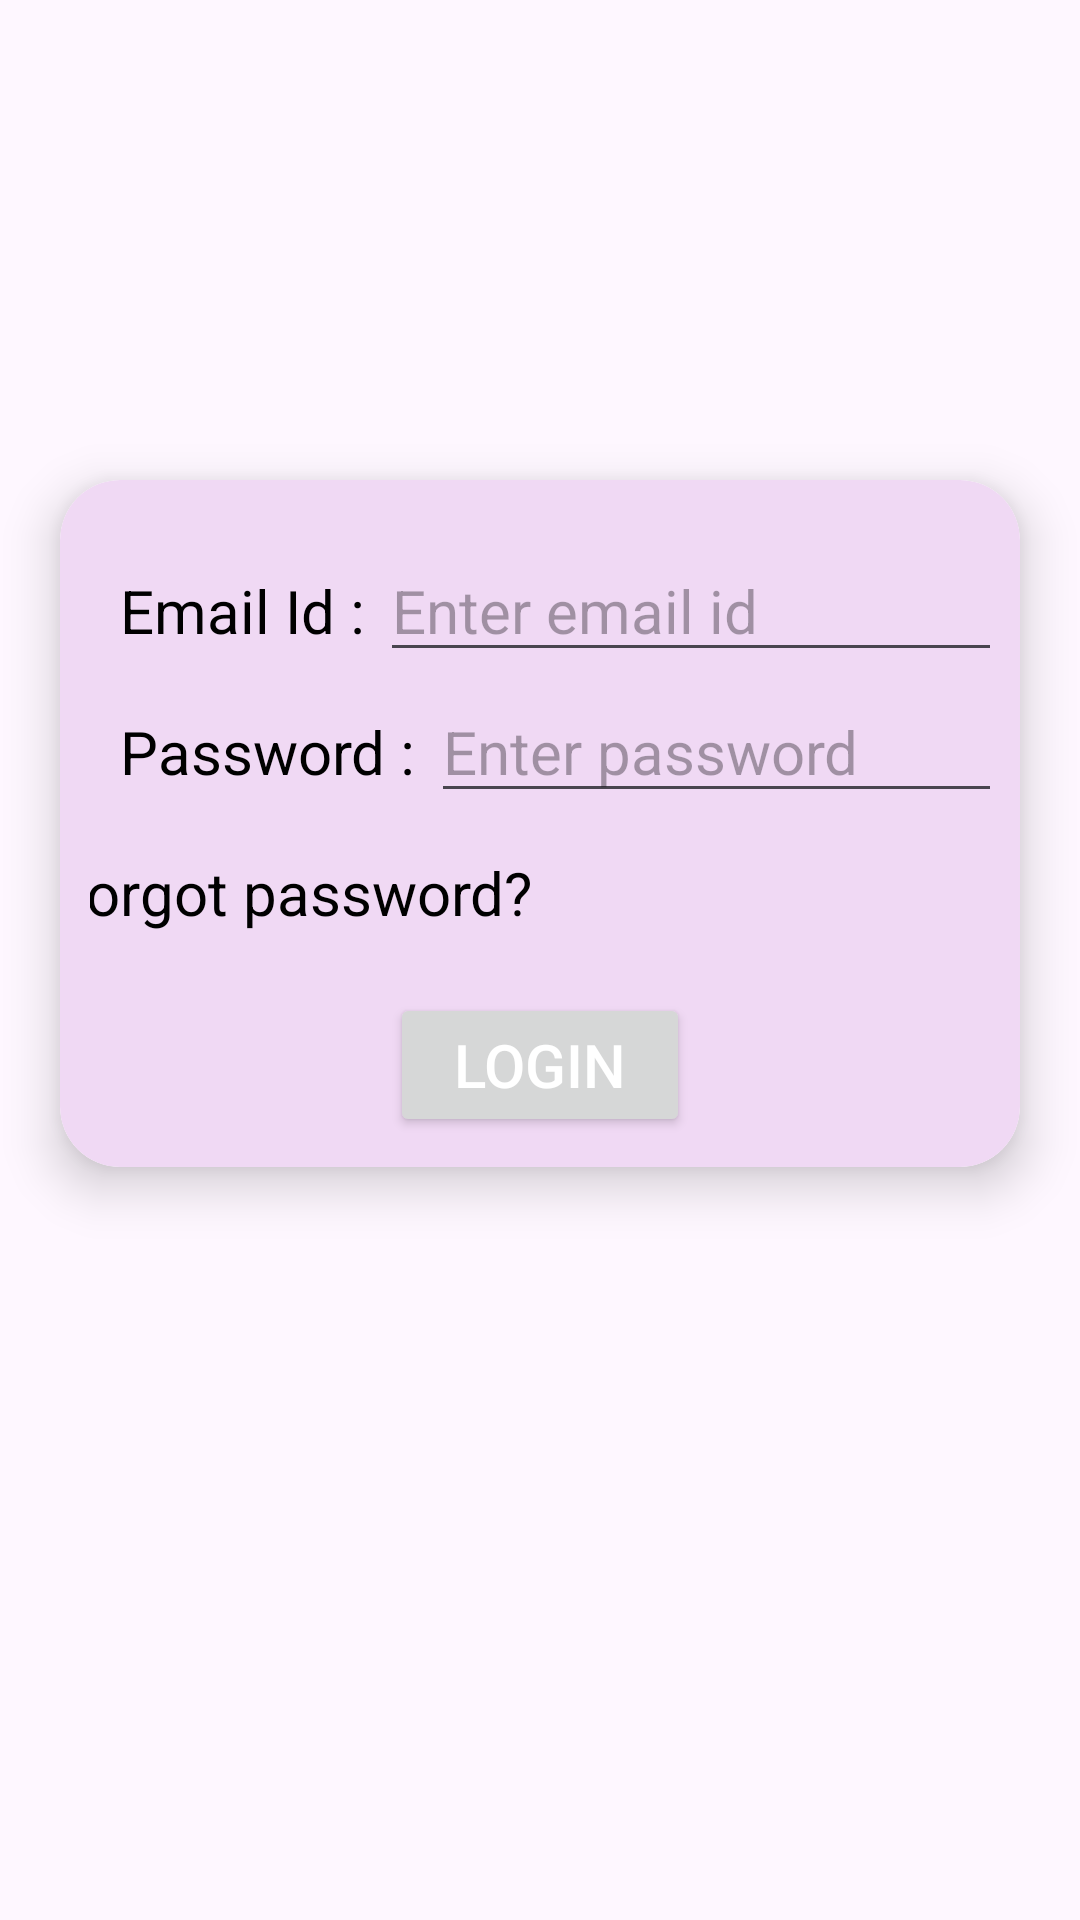

Produce the Android XML layout that renders to this screen, including the resource entries it uses.
<!-- AndroidManifest.xml: application theme Theme.MAD_23012021041_Practical3 -->
<!-- res/layout/activity_loginpage.xml -->
<?xml version="1.0" encoding="utf-8"?>
<androidx.constraintlayout.widget.ConstraintLayout xmlns:android="http://schemas.android.com/apk/res/android"
    xmlns:app="http://schemas.android.com/apk/res-auto"
    xmlns:tools="http://schemas.android.com/tools"
    android:id="@+id/main"
    android:layout_width="match_parent"
    android:layout_height="match_parent"
    tools:context=".loginpage">

    <ImageView
        android:id="@+id/imageView"
        android:layout_width="match_parent"
        android:layout_height="150dp"
        android:contentDescription="@string/guni"
        app:layout_constraintEnd_toEndOf="parent"
        app:layout_constraintStart_toStartOf="parent"
        app:layout_constraintTop_toTopOf="parent"
        app:srcCompat="@drawable/guni" />

    <androidx.cardview.widget.CardView
        android:layout_width="match_parent"
        android:layout_height="wrap_content"
        android:layout_marginStart="20dp"
        android:layout_marginTop="10dp"
        android:layout_marginEnd="20dp"
        app:cardCornerRadius="20dp"
        app:cardElevation="10dp"
        app:layout_constraintEnd_toEndOf="parent"
        app:layout_constraintStart_toStartOf="parent"
        app:layout_constraintTop_toBottomOf="@+id/imageView">

        <androidx.constraintlayout.widget.ConstraintLayout
            android:layout_width="match_parent"
            android:layout_height="wrap_content"
            android:background="@drawable/bg"
            android:padding="10dp">

            <TextView
                android:id="@+id/emailtextView"
                android:layout_width="wrap_content"
                android:layout_height="wrap_content"
                android:layout_marginStart="10dp"
                android:layout_marginTop="20dp"
                android:text="@string/email_id"
                android:textColor="@color/black"
                android:textSize="20sp"
                app:layout_constraintStart_toStartOf="parent"
                app:layout_constraintTop_toTopOf="parent" />

            <TextView
                android:id="@+id/passwordtextView2"
                android:layout_width="wrap_content"
                android:layout_height="wrap_content"
                android:layout_marginStart="10dp"
                android:layout_marginTop="20dp"
                android:text="@string/password"
                android:textColor="@color/black"
                android:textSize="20sp"
                app:layout_constraintStart_toStartOf="parent"
                app:layout_constraintTop_toBottomOf="@+id/emailtextView" />

            <TextView
                android:id="@+id/textView3"
                android:layout_width="wrap_content"
                android:layout_height="wrap_content"
                android:layout_marginStart="15dp"
                android:layout_marginTop="20dp"
                android:layout_marginEnd="180dp"
                android:text="@string/forgot_password"
                android:textColor="@color/black"
                android:textSize="20sp"
                app:layout_constraintEnd_toEndOf="parent"
                app:layout_constraintStart_toStartOf="parent"
                app:layout_constraintTop_toBottomOf="@+id/passwordtextView2" />

            <Button
                android:id="@+id/button"
                android:layout_width="match_parent"
                android:layout_height="wrap_content"
                android:layout_marginStart="100dp"
                android:layout_marginTop="20dp"
                android:layout_marginEnd="100dp"
                android:enabled="true"
                android:text="@string/login"
                android:textColor="@color/white"
                android:textSize="20sp"
                app:layout_constraintEnd_toEndOf="parent"
                app:layout_constraintStart_toStartOf="parent"
                app:layout_constraintTop_toBottomOf="@+id/textView3" />

            <EditText
                android:id="@+id/editTextText"
                android:layout_width="wrap_content"
                android:layout_height="wrap_content"
                android:layout_marginStart="5dp"
                android:autofillHints="emailAddress"
                android:ems="10"
                android:hint="@string/enter_email_id"
                android:inputType="textEmailAddress"
                android:textColor="@color/black"
                android:textSize="20sp"
                app:layout_constraintBaseline_toBaselineOf="@+id/emailtextView"
                app:layout_constraintStart_toEndOf="@+id/emailtextView" />

            <EditText
                android:id="@+id/editTextText2"
                android:layout_width="wrap_content"
                android:layout_height="wrap_content"
                android:layout_marginStart="5dp"
                android:autofillHints="password"
                android:ems="10"
                android:hint="@string/enter_password"
                android:inputType="text"
                android:textColor="@color/black"
                android:textSize="20sp"
                app:layout_constraintBaseline_toBaselineOf="@+id/passwordtextView2"
                app:layout_constraintStart_toEndOf="@+id/passwordtextView2" />

        </androidx.constraintlayout.widget.ConstraintLayout>

    </androidx.cardview.widget.CardView>


</androidx.constraintlayout.widget.ConstraintLayout>
<!-- resources referenced by this layout -->
<resources>
  <color name="black">#FF000000</color>
  <color name="white">#FFFFFFFF</color>
  <!-- drawable bg (drawable) -->
  <?xml version="1.0" encoding="utf-8"?>
  <shape xmlns:android="http://schemas.android.com/apk/res/android">
      <solid android:color="#F0D9F4"/>
      <corners android:radius="20dp"/>
  </shape>
  <string name="email_id">Email Id :</string>
  <string name="enter_email_id">Enter email id</string>
  <string name="enter_password">Enter password</string>
  <string name="forgot_password">Forgot password?</string>
  <string name="guni">GUNI</string>
  <string name="login">Login</string>
  <string name="password">Password :</string>
  <style name="Theme.MAD_23012021041_Practical3" parent="Base.Theme.MAD_23012021041_Practical3" />
  <style name="Base.Theme.MAD_23012021041_Practical3" parent="Theme.Material3.DayNight.NoActionBar">
          
          
      </style>
</resources>
